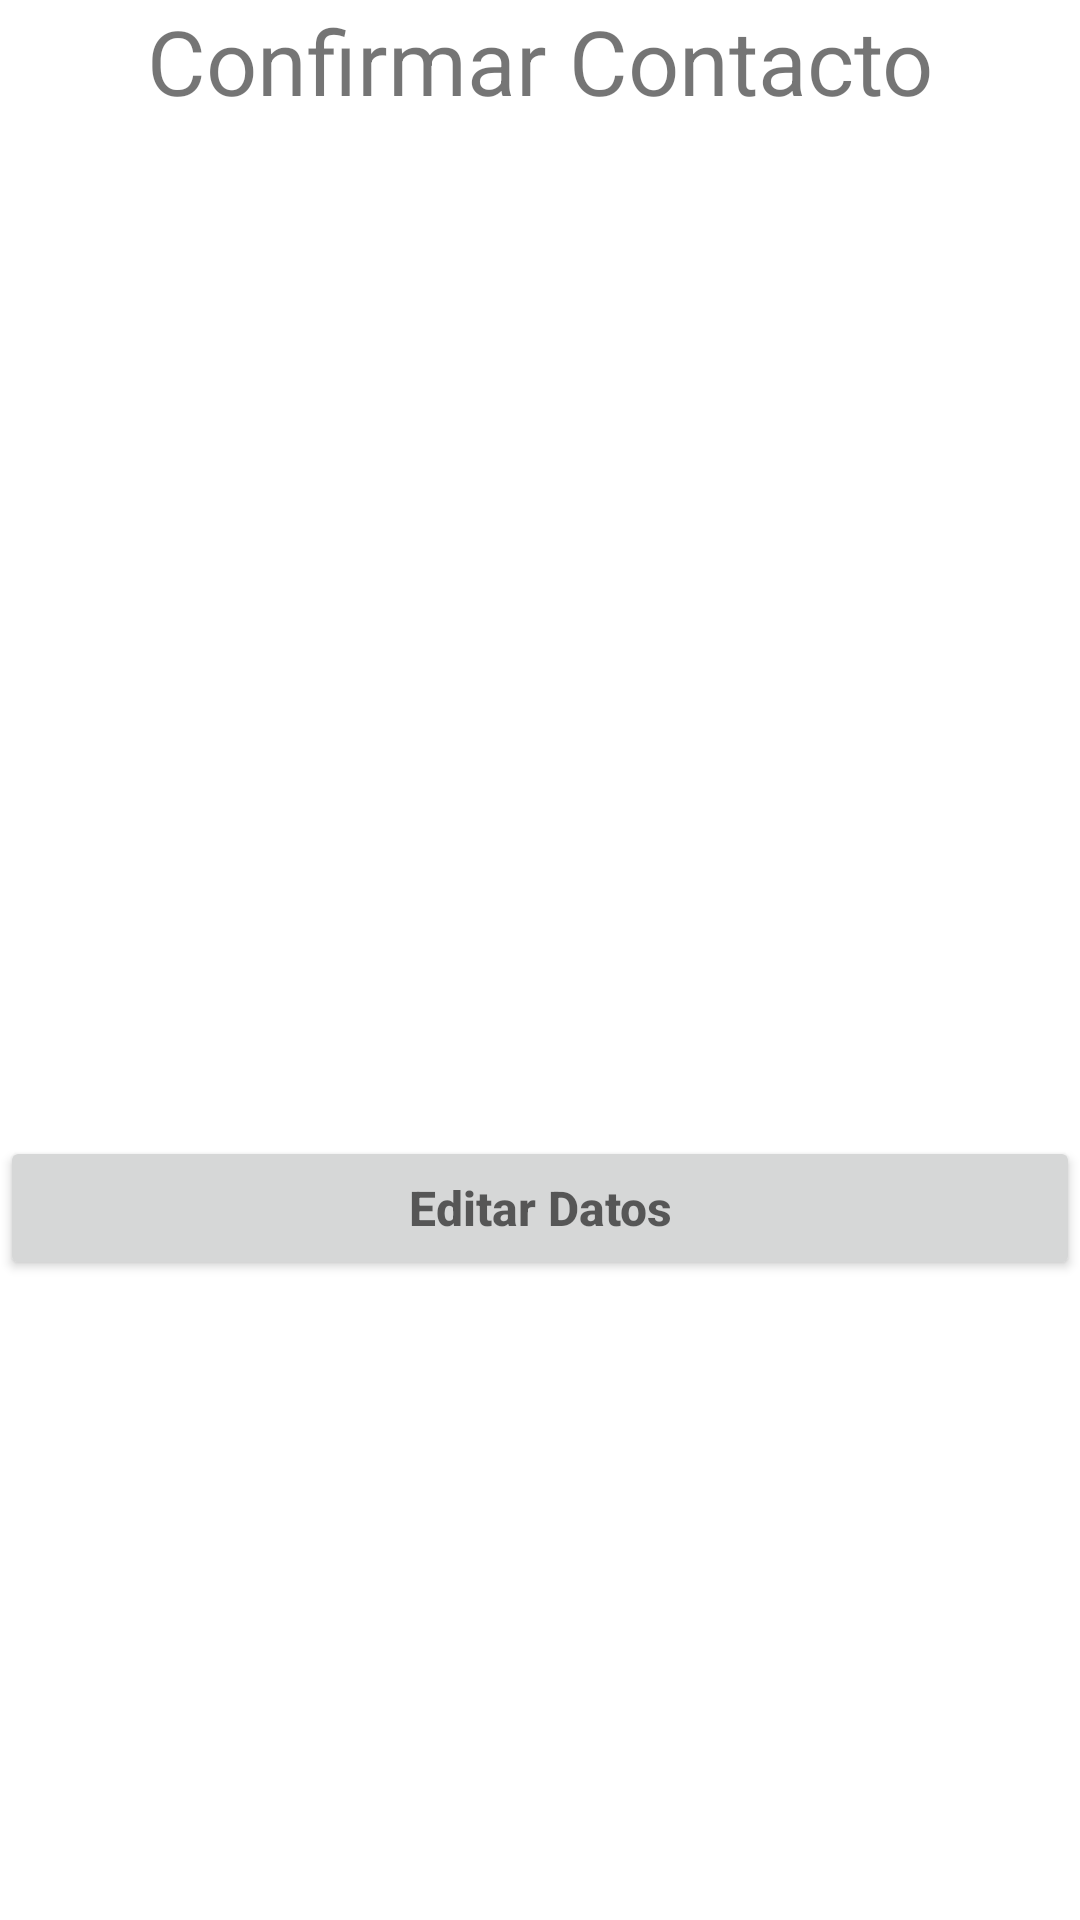

Write the Android layout XML for this screen, with the resource values it uses.
<!-- AndroidManifest.xml: application theme Theme.TareaActivity -->
<!-- res/layout/activity_confirmar_contacto.xml -->
<?xml version="1.0" encoding="utf-8"?>
<LinearLayout
    xmlns:android="http://schemas.android.com/apk/res/android"
    xmlns:app="http://schemas.android.com/apk/res-auto"
    xmlns:tools="http://schemas.android.com/tools"
    android:layout_width="match_parent"
    android:layout_height="match_parent"
    android:orientation="vertical"
    android:layout_marginStart="@dimen/horizontal_margin"
    android:layout_marginEnd="@dimen/horizontal_margin"
    android:layout_marginTop="@dimen/vertical_margin"
    android:layout_marginBottom="@dimen/vertical_margin"
    tools:context=".ConfirmarContacto">

    <TextView
        android:layout_width="match_parent"
        android:layout_height="wrap_content"
        android:textAlignment="center"
        android:layout_gravity="center_horizontal"
        android:text="@string/titulo_confirmar_contacto"
        android:textSize="30sp"
        android:layout_marginBottom="@dimen/vertical_margin"></TextView>

    <TextView
        android:id="@+id/tvLblNombreCompleto"
        android:layout_width="wrap_content"
        android:layout_height="wrap_content"
        android:layout_marginBottom="@dimen/vertical_margin"></TextView>
    <TextView
        android:id="@+id/tvLblFechaNacimiento"
        android:layout_width="wrap_content"
        android:layout_height="wrap_content"
        android:layout_marginBottom="@dimen/vertical_margin"></TextView>
    <TextView
        android:id="@+id/tvLblTelefono"
        android:layout_width="wrap_content"
        android:layout_height="wrap_content"
        android:layout_marginBottom="@dimen/vertical_margin"></TextView>
    <TextView
        android:id="@+id/tvLblEmail"
        android:layout_width="wrap_content"
        android:layout_height="wrap_content"
        android:layout_marginBottom="@dimen/vertical_margin"></TextView>
    <TextView
        android:id="@+id/tvLblDescripcionContacto"
        android:layout_width="wrap_content"
        android:layout_height="wrap_content"></TextView>

    <LinearLayout
        android:layout_width="match_parent"
        android:layout_height="match_parent"
        android:layout_weight="1"
        android:layout_gravity="center|bottom"
        android:theme="@style/Theme.TareaActivity">
        <androidx.appcompat.widget.AppCompatButton
            android:id="@+id/btnEditarDatos"
            android:layout_width="match_parent"
            android:layout_height="wrap_content"
            android:layout_gravity="center_horizontal|center"
            android:layout_marginBottom="@dimen/vertical_margin"
            android:hint="@string/editar_datos"
            android:textStyle="bold"
            android:textSize="@dimen/siguiente_size" />
    </LinearLayout>
</LinearLayout>
<!-- resources referenced by this layout -->
<resources>
  <dimen name="horizontal_margin">10dp</dimen>
  <dimen name="siguiente_size">16dp</dimen>
  <dimen name="vertical_margin">10dp</dimen>
  <string name="editar_datos">Editar Datos</string>
  <string name="titulo_confirmar_contacto">Confirmar Contacto</string>
  <style name="Theme.TareaActivity" parent="Theme.MaterialComponents.DayNight.DarkActionBar">
          
          <item name="colorPrimaryVariant">@color/primaryColorDark</item>
          <item name="colorPrimary">@color/primaryColor</item>
          <item name="colorOnPrimary">@color/white</item>
          
          <item name="colorSecondaryVariant">@color/accentColor</item>
          <item name="colorSecondary">@color/accentColor</item>
          <item name="colorOnSecondary">@color/black</item>
          
          <item name="android:statusBarColor">?attr/colorPrimaryVariant</item>
          
      </style>
  <color name="primaryColorDark">#7B1FA2</color>
  <color name="primaryColor">#9C27B0</color>
  <color name="white">#FFFFFF</color>
  <color name="accentColor">#009688</color>
  <color name="black">#212121</color>
</resources>
